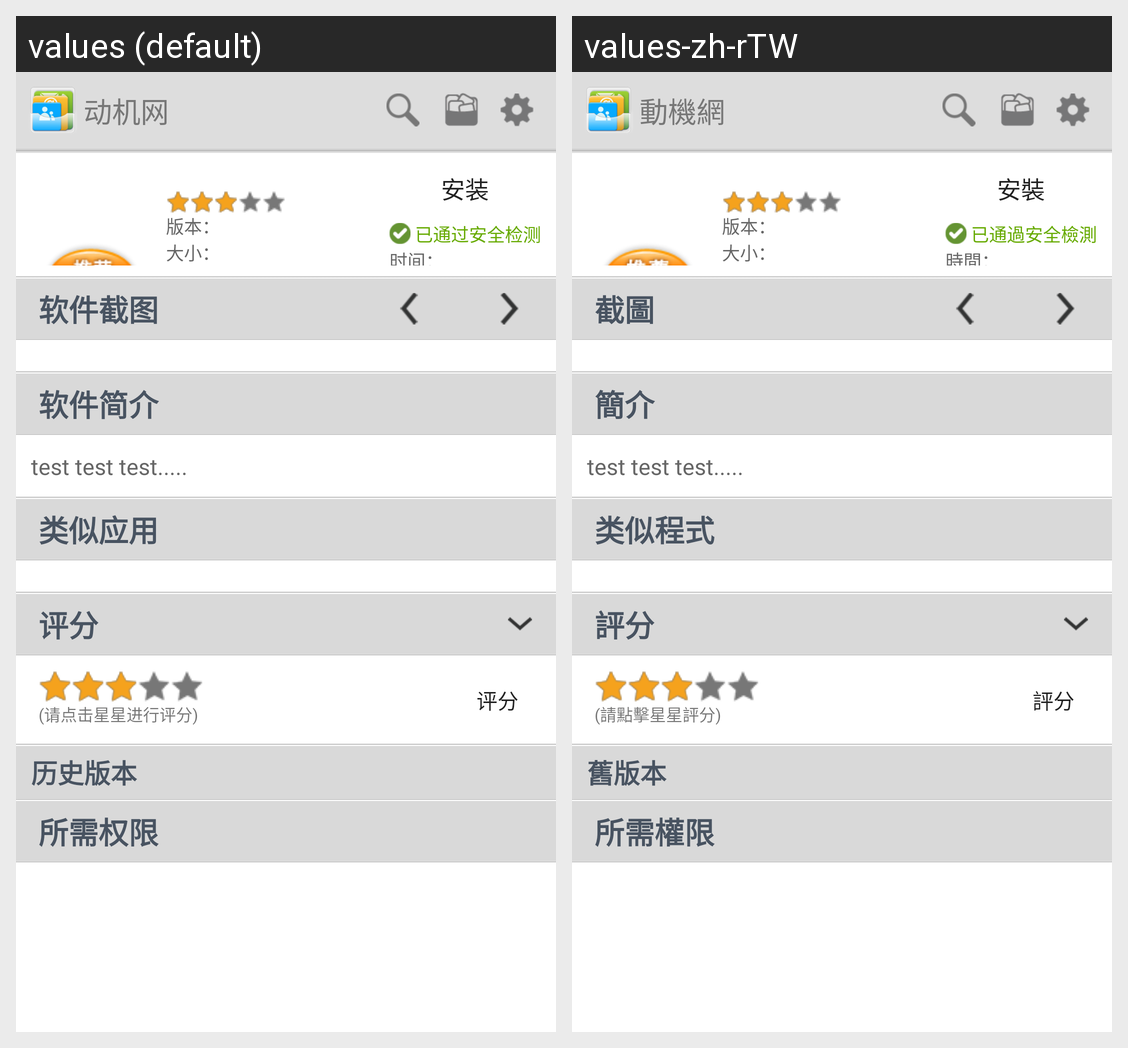

Locale-by-locale string values for the Android screen shown in this grid:
Android screen res/layout/activity_apkdetail_tablet.xml rendered under 2 locales, left to right: values (default), values-zh-rTW. Device: Nexus 5 (rendered at 1080×1920; each locale shown at half size, 540×960, under a caption strip naming it); theme Theme.MaterialComponents.DayNight.NoActionBar.
Strings drawn on this screen, with the default value and each locale's value (text and hints the layout hard-codes, and strings that could not be matched under every locale, appear in the picture but are not listed):

detail_printscreen
  values: 软件截图
  values-zh-rTW: 截圖

detail_abstruct
  values: 软件简介
  values-zh-rTW: 簡介

detail_likeapp
  values: 类似应用
  values-zh-rTW: 类似程式

detail_grade
  values: 评分
  values-zh-rTW: 評分

clickstartograde
  values: (请点击星星进行评分)
  values-zh-rTW: (請點擊星星評分)

detail_btn_grade
  values: 评分
  values-zh-rTW: 評分

detail_oldversions
  values: 历史版本
  values-zh-rTW: 舊版本

detail_permission
  values: 所需权限
  values-zh-rTW: 所需權限

dongji
  values: 动机网
  values-zh-rTW: 動機網

detail_apkVersion
  values: 版本：
  values-zh-rTW: 版本：

detail_apkSize
  values: 大小：
  values-zh-rTW: 大小：

detail_install
  values: 安装
  values-zh-rTW: 安裝

detail_safepass
  values: 已通过安全检测
  values-zh-rTW: 已通過安全檢測

detail_publishDate
  values: 时间：
  values-zh-rTW: 時間：
